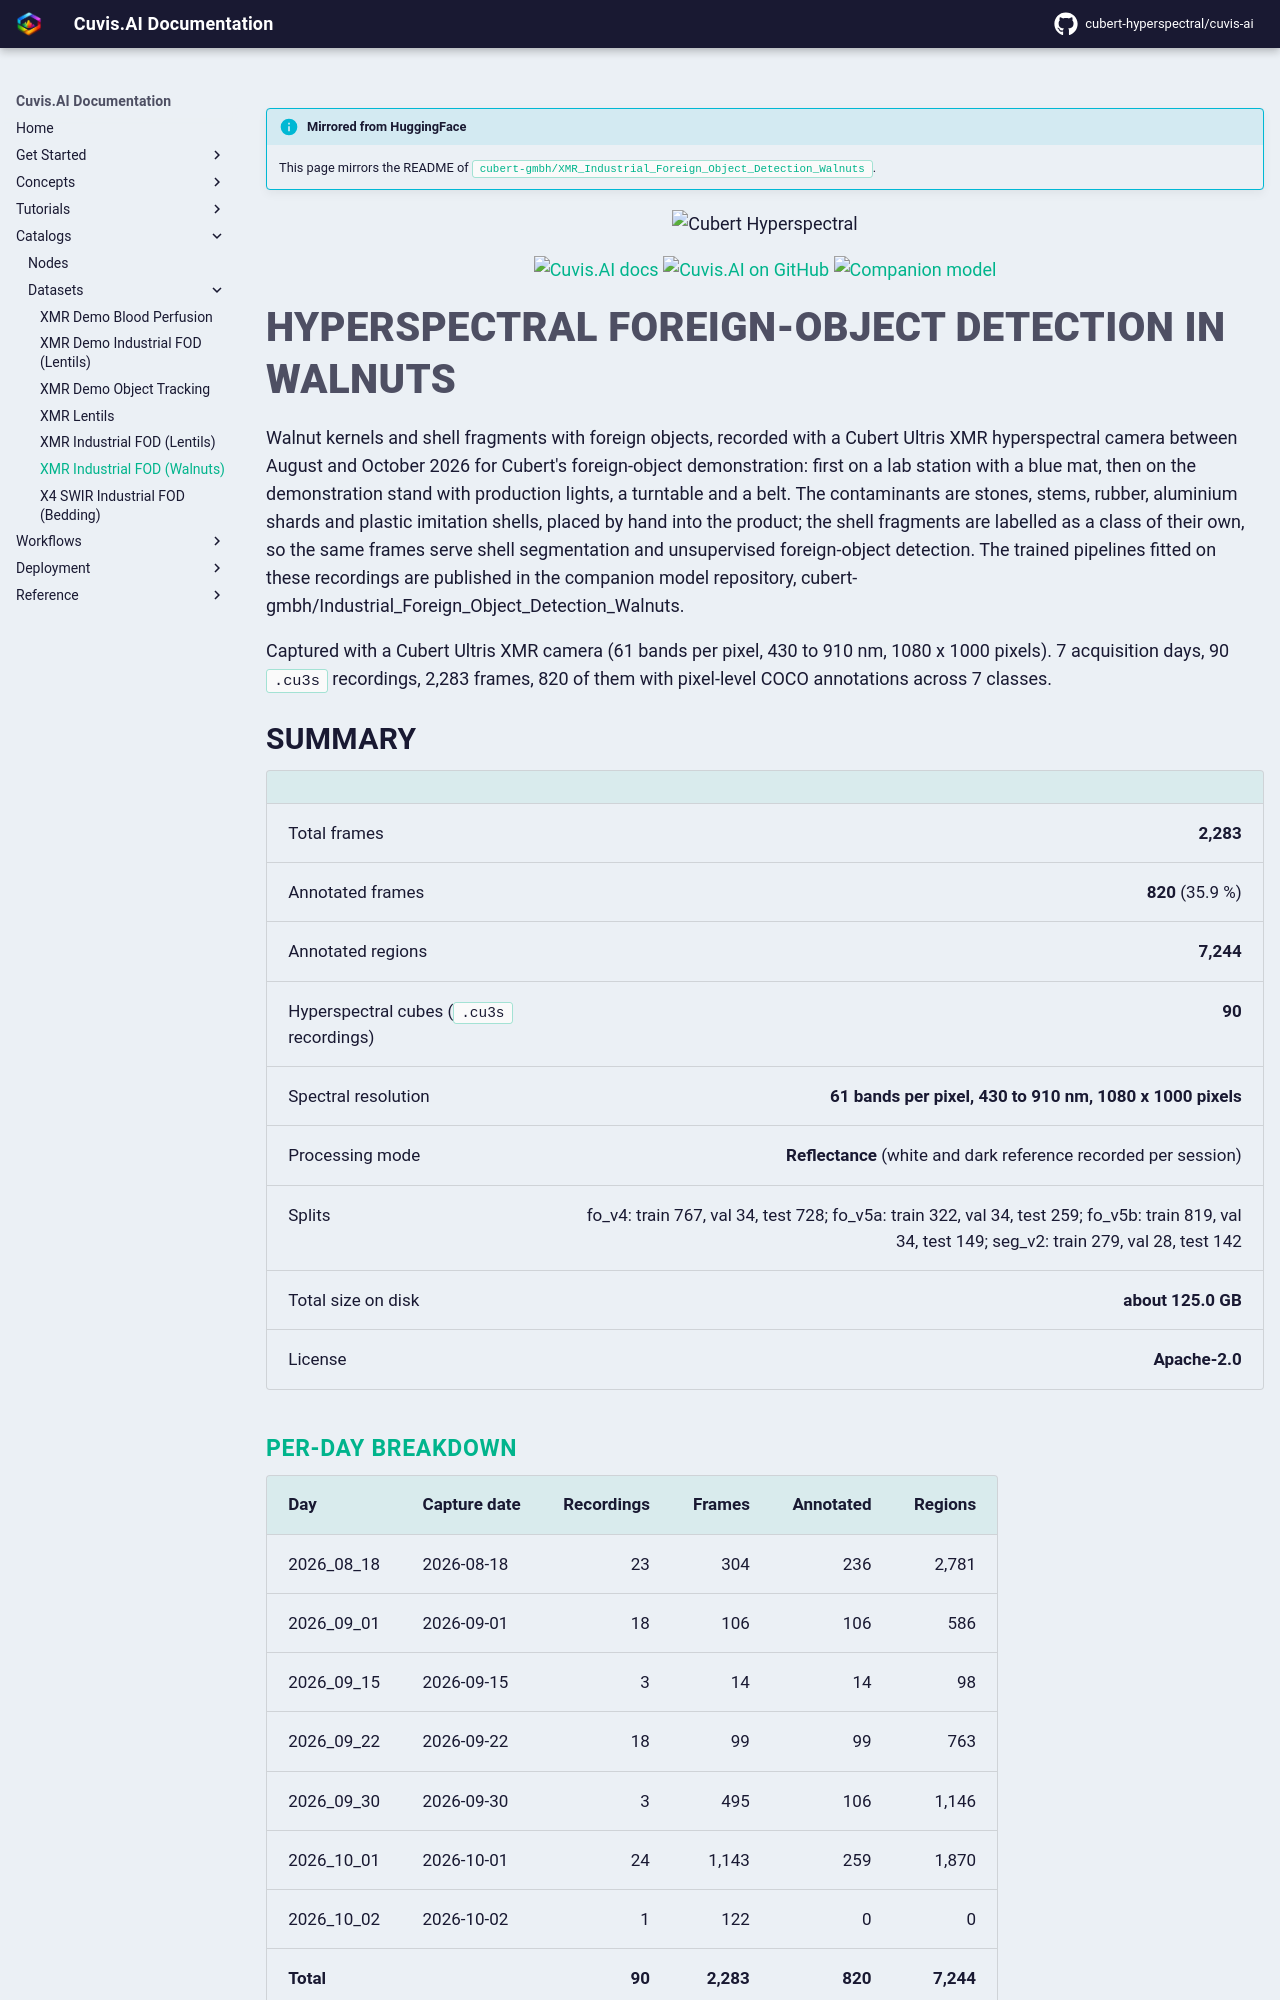

repository: cubert-hyperspectral/cuvis-ai · page: 0.20.2/catalogs/datasets/XMR_Industrial_FOD_Walnuts/index.html · generator: mkdocs

!!! info "Mirrored from HuggingFace"
    This page mirrors the README of [`cubert-gmbh/XMR_Industrial_Foreign_Object_Detection_Walnuts`](https://huggingface.co/datasets/cubert-gmbh/XMR_Industrial_Foreign_Object_Detection_Walnuts).

<p align="center">
  <img src="https://raw.githubusercontent.com/cubert-hyperspectral/cuvis.sdk/main/branding/logo/banner.png" alt="Cubert Hyperspectral" width="560"/>
</p>

<p align="center">
  <a href="https://docs.cuvis.ai"><img src="https://img.shields.io/badge/Docs-docs.cuvis.ai-0aa?logo=readthedocs&logoColor=white" alt="Cuvis.AI docs"/></a>
  <a href="https://github.com/cubert-hyperspectral/cuvis-ai"><img src="https://img.shields.io/badge/GitHub-cuvis--ai-24292e?logo=github" alt="Cuvis.AI on GitHub"/></a>
  <a href="https://huggingface.co/cubert-gmbh/Industrial_Foreign_Object_Detection_Walnuts"><img src="https://img.shields.io/badge/Model-HuggingFace-ffd21e?logo=huggingface&logoColor=000" alt="Companion model"/></a>
</p>

# Hyperspectral foreign-object detection in walnuts

Walnut kernels and shell fragments with foreign objects, recorded with a Cubert Ultris XMR hyperspectral camera between August and October 2026 for Cubert's foreign-object demonstration: first on a lab station with a blue mat, then on the demonstration stand with production lights, a turntable and a belt. The contaminants are stones, stems, rubber, aluminium shards and plastic imitation shells, placed by hand into the product; the shell fragments are labelled as a class of their own, so the same frames serve shell segmentation and unsupervised foreign-object detection. The trained pipelines fitted on these recordings are published in the companion model repository, cubert-gmbh/Industrial_Foreign_Object_Detection_Walnuts.

Captured with a Cubert Ultris XMR camera (61 bands per pixel, 430 to 910 nm, 1080 x 1000 pixels). 7 acquisition days, 90 `.cu3s` recordings, 2,283 frames, 820 of them with pixel-level COCO annotations across 7 classes.

## Summary

| | |
|---|---:|
| Total frames | **2,283** |
| Annotated frames | **820** (35.9 %) |
| Annotated regions | **7,244** |
| Hyperspectral cubes (`.cu3s` recordings) | **90** |
| Spectral resolution | **61 bands per pixel, 430 to 910 nm, 1080 x 1000 pixels** |
| Processing mode | **Reflectance** (white and dark reference recorded per session) |
| Splits | fo_v4: train 767, val 34, test 728; fo_v5a: train 322, val 34, test 259; fo_v5b: train 819, val 34, test 149; seg_v2: train 279, val 28, test 142 |
| Total size on disk | **about 125.0 GB** |
| License | **Apache-2.0** |

### Per-day breakdown

| Day | Capture date | Recordings | Frames | Annotated | Regions |
|---|---|---:|---:|---:|---:|
| 2026_08_18 | 2026-08-18 | 23 | 304 | 236 | 2,781 |
| 2026_09_01 | 2026-09-01 | 18 | 106 | 106 | 586 |
| 2026_09_15 | 2026-09-15 | 3 | 14 | 14 | 98 |
| 2026_09_22 | 2026-09-22 | 18 | 99 | 99 | 763 |
| 2026_09_30 | 2026-09-30 | 3 | 495 | 106 | 1,146 |
| 2026_10_01 | 2026-10-01 | 24 | 1,143 | 259 | 1,870 |
| 2026_10_02 | 2026-10-02 | 1 | 122 | 0 | 0 |
| **Total** | | **90** | **2,283** | **820** | **7,244** |

## Classes

| id | name | regions |
|---:|---|---:|
| 1 | `shell` | 5,381 |
| 2 | `stone` | 496 |
| 3 | `stem` | 133 |
| 4 | `rubber` | 103 |
| 5 | `alu_shard` | 124 |
| 6 | `fake_shell` | 689 |
| 7 | `kernel` | 318 |

Class id 0 is the implicit background. A recording with no annotation file holds normal product only; its frames are in `universe.csv` and carry no regions.

## Why hyperspectral

A shell fragment and a kernel share their colour; they separate in the near infrared (the discriminative bands of this product lie at 894 to 910 nm and 718 to 742 nm), where a linear per-pixel rule already tells them apart on about 90 % of the pixels. The plastic imitation shells are indistinguishable from real shells in RGB and obvious in a colour-infrared projection (a flat near-infrared reflectance turns them green). Stones, rubber and aluminium are spectrally distinct from every normal walnut material (one-class Mahalanobis AUROC 0.96 on the first session) while they hide in RGB. The example frames show the same cube through an RGB projection (650, 550, 450 nm) and a colour-infrared projection (870, 640, 550 nm).
